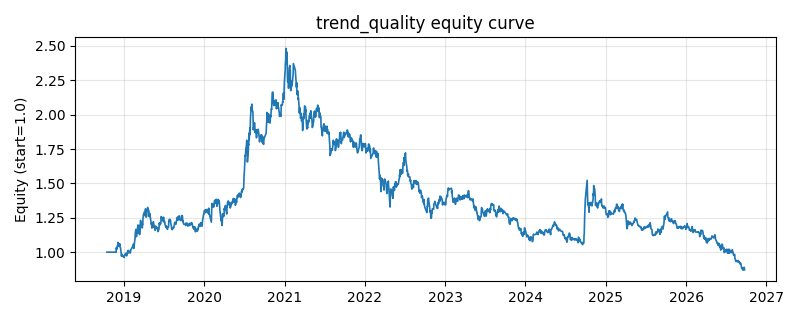

Values plotted in this chart, from the file beside it:
date, equity
2018-10-16, 1.0
2018-10-17, 1.0
2018-10-18, 1.0
2018-10-19, 1.0
2018-10-22, 1.0
2018-10-23, 1.0
2018-10-24, 1.0
2018-10-25, 1.0
2018-10-26, 1.0
2018-10-29, 1.0
2018-10-30, 1.0
2018-10-31, 1.0
2018-11-01, 1.0
2018-11-02, 1.0
2018-11-05, 1.0
2018-11-06, 1.0
2018-11-07, 1.0
2018-11-08, 1.0
2018-11-09, 1.0
2018-11-12, 1.0
2018-11-13, 1.0
2018-11-14, 1.0
2018-11-15, 1.0
2018-11-16, 1.0
2018-11-19, 1.0
2018-11-20, 1.0
2018-11-21, 1.0
2018-11-22, 1.0
2018-11-23, 1.0
2018-11-26, 1.0
2018-11-27, 0.999
2018-11-28, 1.033
2018-11-29, 1.02
2018-11-30, 1.028
2018-12-03, 1.046
2018-12-04, 1.043
2018-12-05, 1.071
2018-12-06, 1.053
2018-12-07, 1.058
2018-12-10, 1.048
2018-12-11, 1.043
2018-12-12, 1.045
2018-12-13, 1.062
2018-12-14, 1.041
2018-12-17, 1.031
2018-12-18, 1.02
2018-12-19, 1.006
2018-12-20, 0.9835
2018-12-21, 0.9708
2018-12-24, 0.9847
2018-12-25, 0.9787
2018-12-26, 0.9727
2018-12-27, 0.9703
2018-12-28, 0.9707
2019-01-02, 0.961
2019-01-03, 0.9632
2019-01-04, 0.9758
2019-01-07, 0.9824
2019-01-08, 0.9788
2019-01-09, 0.9911
... 1,871 more rows
